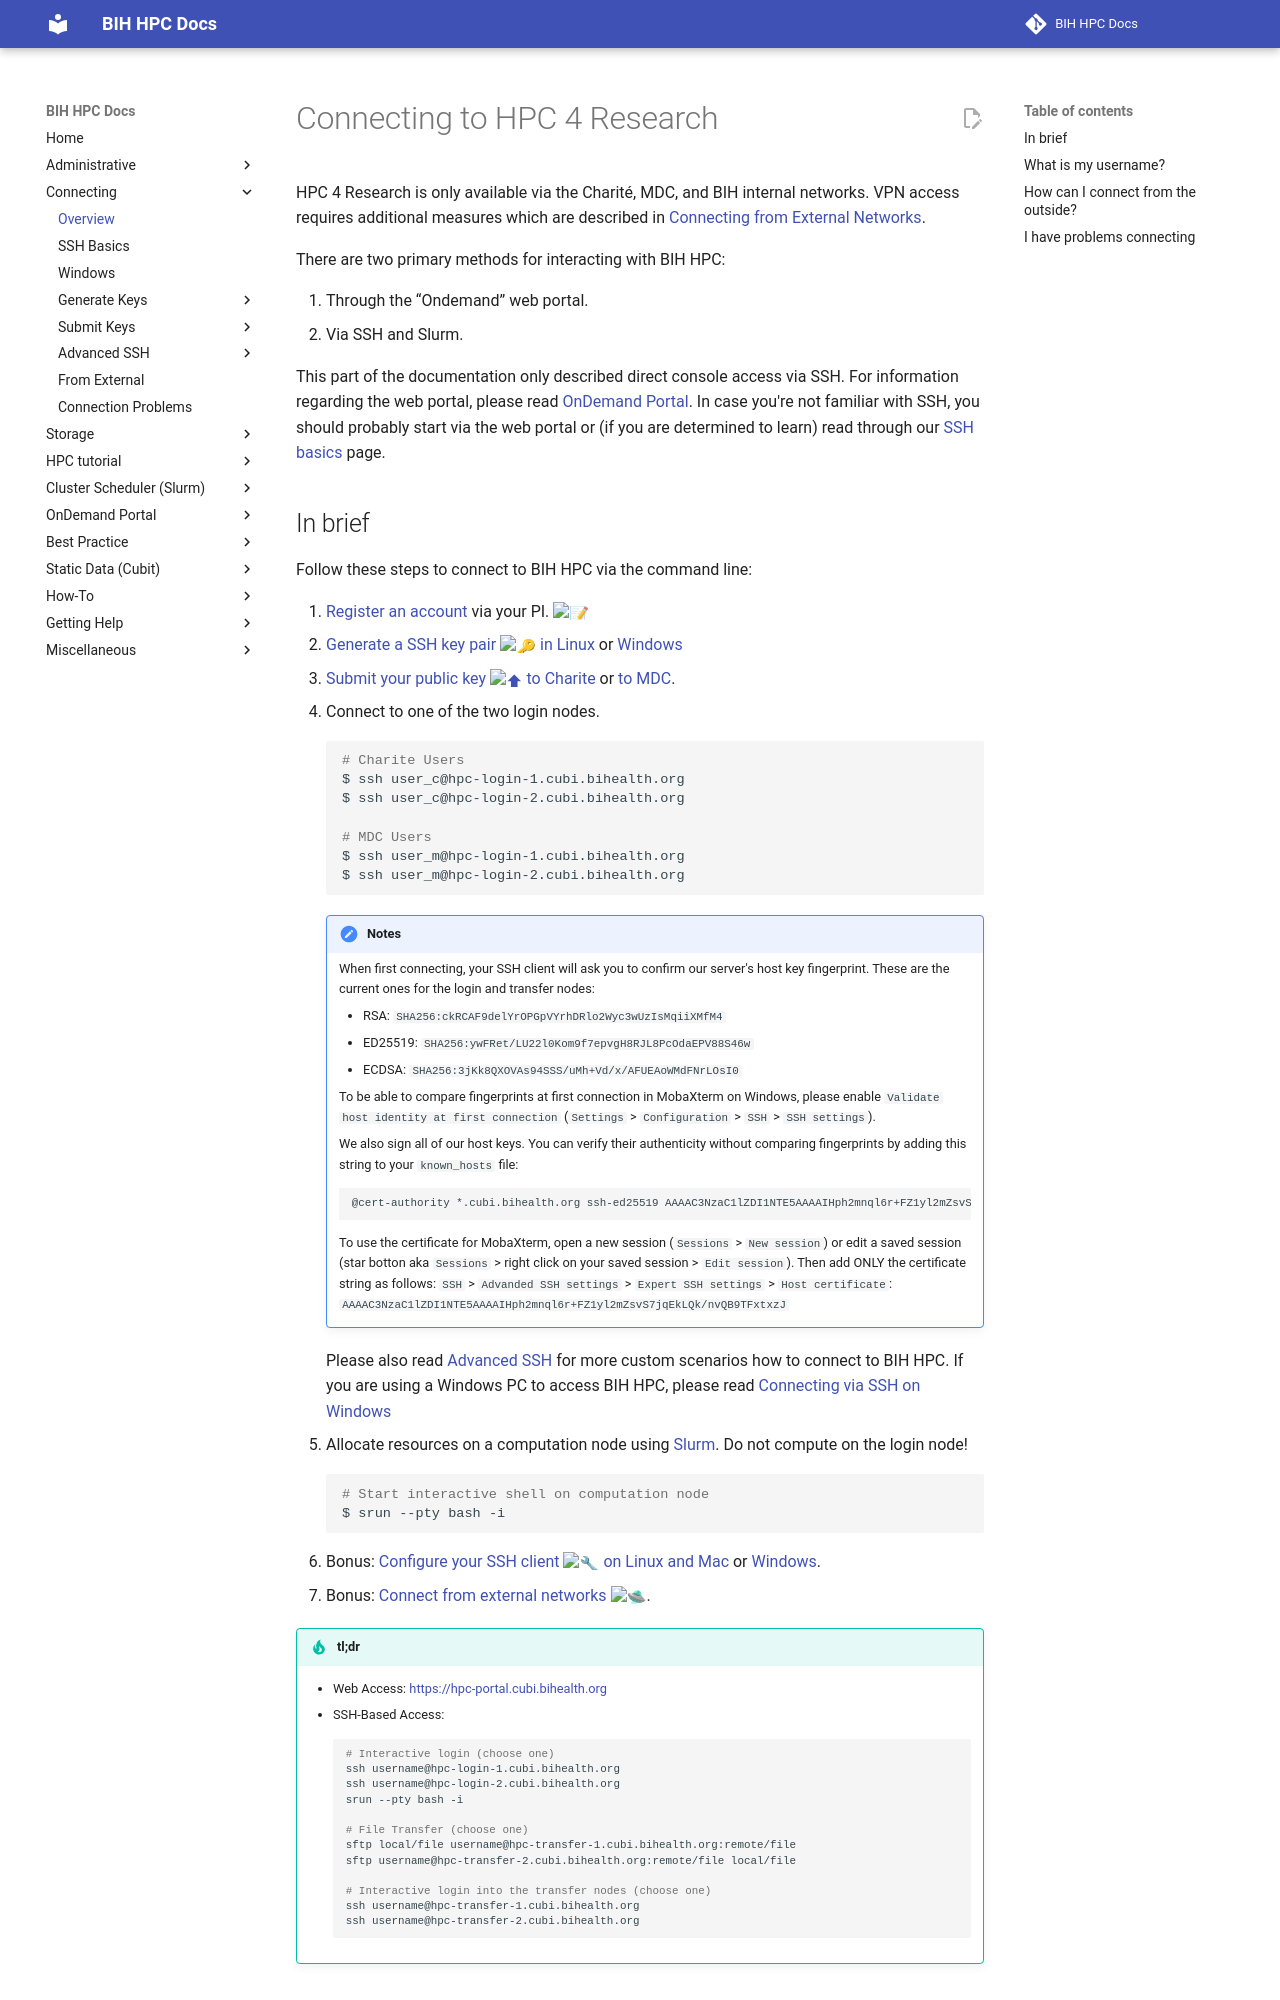

repository: bihealth/bih-cluster · page: connecting/overview/index.html · generator: mkdocs

# Connecting to HPC 4 Research
HPC 4 Research is only available via the Charité, MDC, and BIH internal networks.
VPN access requires additional measures which are described in [Connecting from External Networks](./from-external.md).

There are two primary methods for interacting with BIH HPC:

1. Through the “Ondemand” web portal.
2. Via SSH and Slurm.

This part of the documentation only described direct console access via SSH.
For information regarding the web portal, please read [OnDemand Portal](../ondemand/overview.md).
In case you're not familiar with SSH, you should probably start via the web portal or (if you are determined to learn) read through our [SSH basics](ssh-basics.md) page.
